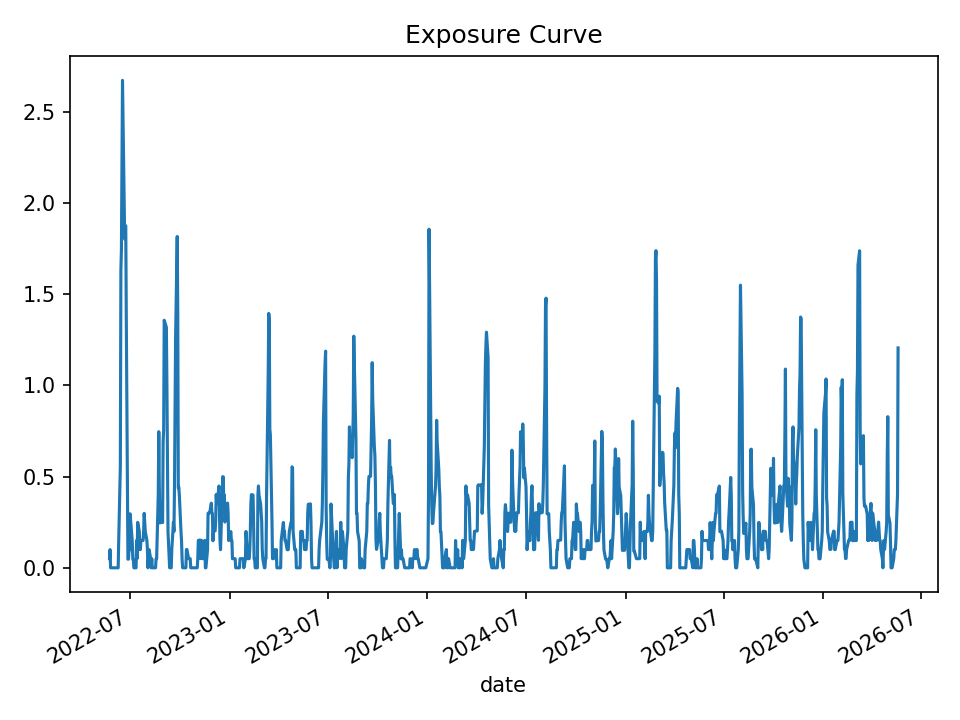

The file beside this chart, header and first rows:
date, open_positions, gross_exposure, exposure_pct
2022-05-24, 1, 49934, 0.04996
2022-05-25, 2, 99887, 0.0999
2022-05-26, 0, 0.0, 0.0
2022-05-27, 0, 0.0, 0.0
2022-05-31, 0, 0.0, 0.0
2022-06-01, 0, 0.0, 0.0
2022-06-02, 0, 0.0, 0.0
2022-06-03, 0, 0.0, 0.0
2022-06-06, 0, 0.0, 0.0
2022-06-07, 0, 0.0, 0.0
2022-06-08, 0, 0.0, 0.0
2022-06-09, 0, 0.0, 0.0
2022-06-10, 3, 150357, 0.1497
2022-06-13, 11, 547407, 0.5567
2022-06-14, 32, 1558790, 1.631
2022-06-15, 34, 1647843, 1.747
2022-06-16, 40, 1901824, 2.257
2022-06-17, 43, 2011716, 2.673
2022-06-21, 32, 1475755, 1.803
2022-06-22, 31, 1426291, 1.876
2022-06-23, 29, 1329287, 1.875
2022-06-24, 22, 1001194, 1.363
2022-06-27, 1, 36566, 0.04734
2022-06-28, 1, 36566, 0.04744
2022-06-29, 2, 75079, 0.09756
2022-06-30, 2, 75079, 0.098
2022-07-01, 6, 227661, 0.296
2022-07-05, 3, 113386, 0.1462
2022-07-06, 1, 36566, 0.04696
2022-07-07, 1, 36566, 0.0469
2022-07-08, 0, 0.0, 0.0
2022-07-11, 0, 0.0, 0.0
2022-07-12, 0, 0.0, 0.0
2022-07-13, 3, 117080, 0.1496
2022-07-14, 1, 39009, 0.05006
2022-07-15, 5, 194922, 0.2492
2022-07-18, 4, 155958, 0.2003
2022-07-19, 2, 78025, 0.09982
2022-07-20, 2, 78025, 0.1004
2022-07-21, 3, 116925, 0.1502
2022-07-22, 3, 116925, 0.1505
2022-07-25, 3, 116430, 0.1498
2022-07-26, 4, 155156, 0.2003
2022-07-27, 6, 233002, 0.2987
2022-07-28, 5, 194165, 0.2496
2022-07-29, 4, 155239, 0.1997
2022-08-01, 3, 116535, 0.1506
2022-08-02, 2, 77785, 0.1001
2022-08-03, 0, 0.0, 0.0
2022-08-04, 1, 38919, 0.04996
2022-08-05, 2, 78063, 0.09978
2022-08-08, 1, 39194, 0.04998
2022-08-09, 0, 0.0, 0.0
2022-08-10, 1, 39154, 0.04982
2022-08-11, 0, 0.0, 0.0
2022-08-12, 0, 0.0, 0.0
2022-08-15, 0, 0.0, 0.0
2022-08-16, 0, 0.0, 0.0
2022-08-17, 0, 0.0, 0.0
2022-08-18, 1, 39318, 0.04979
... 940 more rows
